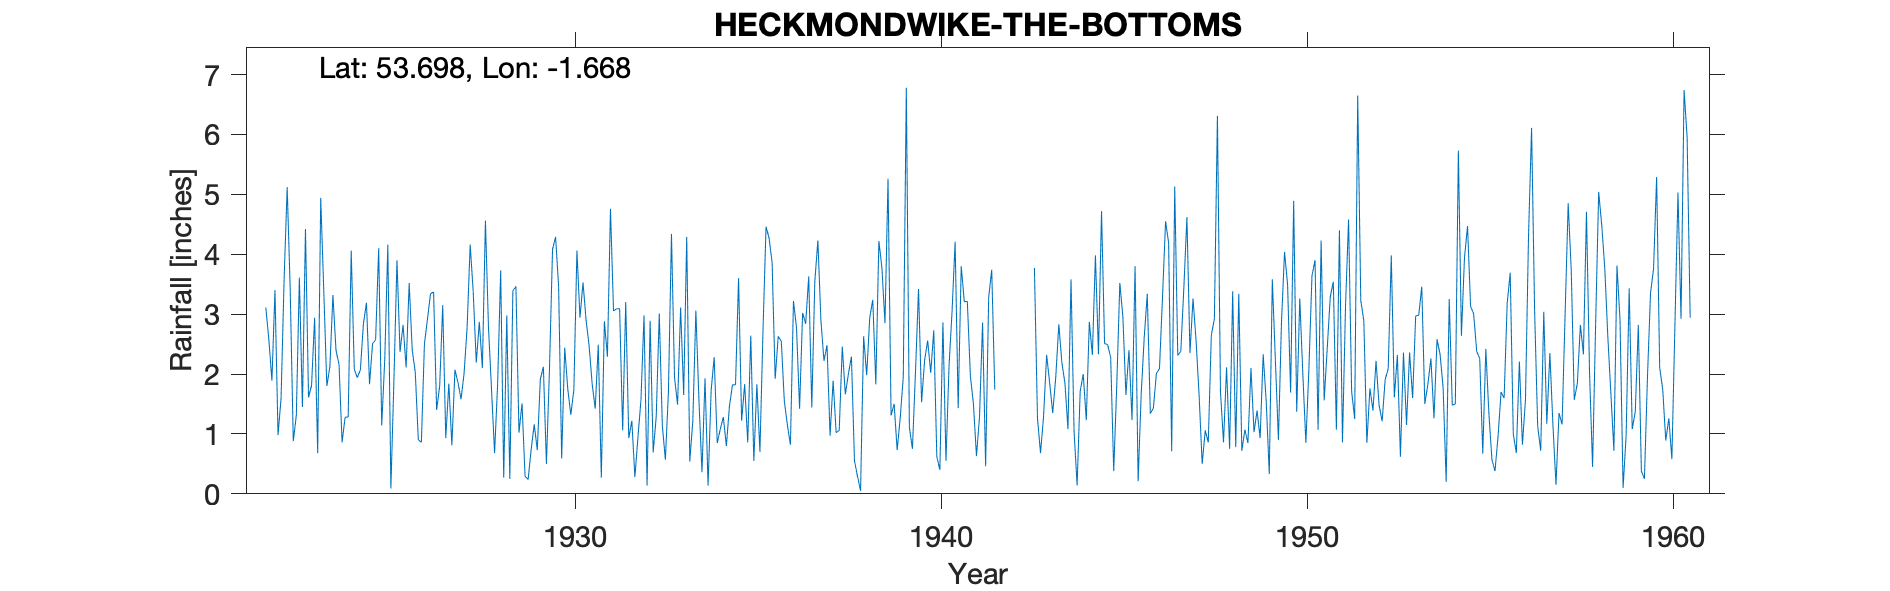

Values plotted in this chart, from the file beside it:
HECKMONDWIKE (THE BOTTOMS), , , , , , , , , , , , , , , , , , , , , , , 
Grid ref, SE220224, Long, -1.668, Lat, 53.7, Elevation, 165, ft, , , , , , , , , , , , , , , 
Station no, 3243/5, , , , , , , , , , , , , , , , , , , , , , 
, 1920, 1921, 1922, 1923, 1924, 1925, 1926, 1927, 1928, 1929, 1930, 1931, 1932, 1933, 1934, 1935, 1936, 1937, 1938, 1939, 1940, 1941, 1942
January, , , 3.11, 1.45, 2.16, 2.57, 2.4, 1.84, 4.56, 1.51, 3.46, 1.42, 1.22, 1.7, 1.93, 1.22, 2.63, 3.55, 2.29, 5.26, 2.23, 3.8, 
February, , , 2.57, 4.42, 0.86, 4.1, 2.03, 0.81, 2.78, 0.29, 0.59, 2.49, 0.28, 4.34, 0.14, 1.83, 2.55, 4.23, 0.55, 1.31, 2.56, 3.21, 
March, , , 1.89, 1.61, 1.28, 1.14, 0.9, 2.07, 1.74, 0.24, 2.44, 0.27, 0.94, 1.94, 1.72, 0.86, 1.55, 2.89, 0.29, 1.5, 2.02, 3.21, 
April, , , 3.4, 1.81, 1.28, 2.25, 0.86, 1.86, 0.68, 0.74, 1.75, 2.88, 1.57, 1.49, 2.28, 2.64, 1.15, 2.22, 0.05, 0.73, 2.73, 1.97, 
May, , , 0.98, 2.94, 4.06, 4.16, 2.5, 1.58, 1.83, 1.16, 1.32, 2.29, 2.98, 3.11, 0.85, 0.55, 0.82, 2.48, 2.63, 1.27, 0.62, 1.5, 
June, , , 1.6, 0.68, 2.08, 0.09, 2.92, 2.01, 3.73, 0.73, 1.74, 4.76, 0.14, 1.65, 1.08, 1.83, 3.22, 0.97, 1.98, 1.95, 0.4, 0.63, 
July, , , 3.59, 4.94, 1.94, 1.9, 3.34, 2.78, 0.27, 1.91, 4.06, 3.05, 2.89, 4.29, 1.28, 0.7, 2.77, 1.89, 2.94, 6.78, 2.86, 1.29, 
August, , , 5.12, 3.39, 2.07, 3.9, 3.37, 4.16, 2.98, 2.12, 2.94, 3.09, 0.69, 0.54, 0.8, 2.71, 1.42, 1.02, 3.24, 1.11, 0.55, 2.86, 
September, , , 3.4, 1.8, 2.84, 2.37, 1.4, 3.37, 0.25, 0.5, 3.53, 3.09, 1.29, 1.22, 1.46, 4.46, 3.02, 1.06, 1.83, 0.75, 2.13, 0.46, 
October, , , 0.88, 2.12, 3.19, 2.82, 1.8, 2.19, 3.39, 2.08, 2.9, 1.06, 3.01, 3.06, 1.82, 4.27, 2.84, 2.46, 4.22, 2.03, 3.05, 3.28, 
November, , , 1.31, 3.32, 1.83, 2.11, 3.15, 2.87, 3.46, 4.08, 2.47, 3.2, 1.14, 1.57, 1.82, 3.86, 3.63, 1.66, 3.77, 3.42, 4.21, 3.74, 
December, , , 3.61, 2.4, 2.51, 3.52, 0.93, 2.1, 1.02, 4.29, 1.83, 0.93, 0.57, 0.36, 3.6, 1.92, 1.44, 2, 2.85, 1.53, 1.43, 1.74, 
Total, , , 31.46, 30.88, 26.1, 30.93, 25.6, 27.64, 26.69, 19.65, 29.03, 28.53, 16.72, 25.27, 18.78, 26.85, 27.04, 26.43, 26.64, 27.64, 24.79, 27.69, 
